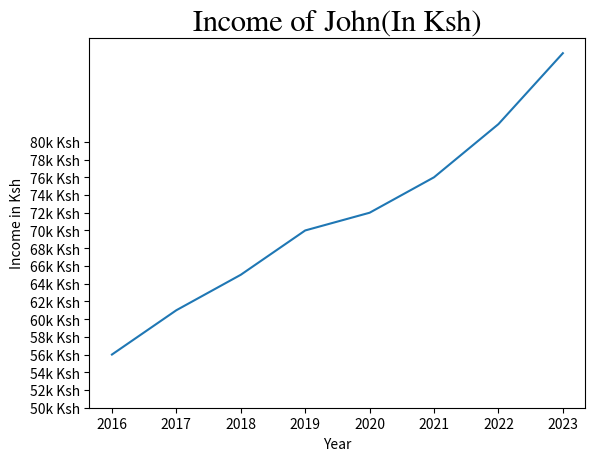

The matplotlib source for this figure:
import numpy as np
import matplotlib.pyplot as plt

years= [2016,2017,2018,2019,2020,2021,2022,2023]
income =[56,61,65,70,72,76,82,90]
income_ticks =list(range(50,81,2))
plt.plot(years,income)
#editing the title font size and font family
plt.title("Income of John(In Ksh)", fontsize=22, fontfamily="FreeSerif")
plt.xlabel("Year")
plt.ylabel("Income in Ksh")
plt.yticks(income_ticks,[f"{x}k Ksh" for x in income_ticks])
plt.show()